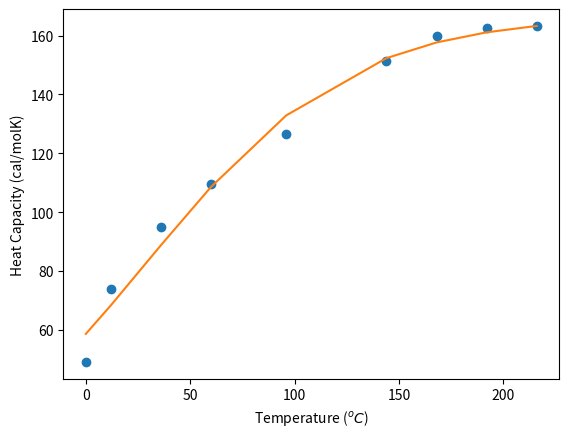

This figure's Python source:
import numpy as np
from scipy.optimize import curve_fit
import matplotlib.pyplot as plt

Female = np.array([49.1, 74.0, 95.1, 109.4, 126.6, 151.2, 159.8, 162.5, 163.1])
Male = np.array([49.8, 75.8, 96.1, 110.0, 127.3, 149.1, 163.2, 172.9, 176.1])
Month = np.array([0, 12, 36, 60, 96, 144, 168, 192, 216])


def FemaleFit(t,a,b,c):
    h = a / (1 + (b*np.exp(-c*t)))
    return h

params = [0,1,1]

fit1,_ = curve_fit(FemaleFit, Month, Female, p0 = params)

yfit1 = FemaleFit(Month, fit1[0], fit1[1], fit1[2])
print(f'Optimal Values: a = {fit1[0]}, b = {fit1[1]}, c = {fit1[2]}')

plt.plot(Month,Female,'o',Month,yfit1)
plt.xlabel('Temperature ($^oC$)')
plt.ylabel('Heat Capacity (cal/molK)')
plt.show() 
